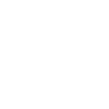
t = 0.00 s
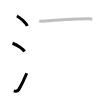
t = 3.25 s
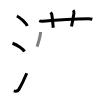
t = 6.50 s
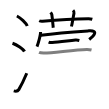
t = 9.50 s
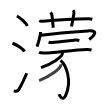
t = 12.75 s
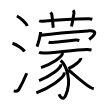
t = 16.00 s

The animated SVG that drew these frames (rendered in a browser with its animation timeline set to each time). Animation: 16 SMIL elements (animate=16); one cycle of 16.00 s.

<svg width="109px" height="109px" viewBox="0 0 px 109px" xmlns="http://www.w3.org/2000/svg" xmlns:xlink="http://www.w3.org/1999/xlink" xml:space="preserve" version="1.1"  baseProfile="full">
<path d="M16.88,16c3.66,1.78,9.45,7.32,10.37,10.09" style="fill:none;stroke:black;stroke-width:3;opacity:0">
  <animate attributeType="CSS" attributeName="opacity" from="0" to="1" begin="0s" dur="1s" repeatCount="Indefinite" fill="freeze" />
</path>
<path d="M12.5,43.25c4.24,1.46,10.94,5.99,12,8.25" style="fill:none;stroke:black;stroke-width:3;opacity:0">
  <animate attributeType="CSS" attributeName="opacity" from="0" to="1" begin="1s" dur="1s" repeatCount="Indefinite" fill="freeze" />
</path>
<path d="M13.75,90.9c2.25,0.6,4.01,0.44,5.01-1.27c2.92-4.97,5.34-10.04,7.99-16.38" style="fill:none;stroke:black;stroke-width:3;opacity:0">
  <animate attributeType="CSS" attributeName="opacity" from="0" to="1" begin="2s" dur="1s" repeatCount="Indefinite" fill="freeze" />
</path>
<path d="M39.2,20.77c1.09,0.53,2.35,0.63,3.44,0.53c9.99-0.96,34.36-2.46,45.88-2.53c1.81-0.01,2.9,0.25,3.8,0.51" style="fill:none;stroke:black;stroke-width:3;opacity:0">
  <animate attributeType="CSS" attributeName="opacity" from="0" to="1" begin="3s" dur="1s" repeatCount="Indefinite" fill="freeze" />
</path>
<path d="M50.5,12.5c0.92,1.02,1.21,1.33,1.31,1.95c0.92,5.85,1.18,11.17,1.44,13.3" style="fill:none;stroke:black;stroke-width:3;opacity:0">
  <animate attributeType="CSS" attributeName="opacity" from="0" to="1" begin="4s" dur="1s" repeatCount="Indefinite" fill="freeze" />
</path>
<path d="M73.05,10.25c0.71,0.75,1.17,1.89,0.94,2.99c-0.71,3.36-1.51,8.97-2.53,13.26" style="fill:none;stroke:black;stroke-width:3;opacity:0">
  <animate attributeType="CSS" attributeName="opacity" from="0" to="1" begin="5s" dur="1s" repeatCount="Indefinite" fill="freeze" />
</path>
<path d="M40.58,32.1c0,3.27-2.57,12.25-3.58,14.43" style="fill:none;stroke:black;stroke-width:3;opacity:0">
  <animate attributeType="CSS" attributeName="opacity" from="0" to="1" begin="6s" dur="1s" repeatCount="Indefinite" fill="freeze" />
</path>
<path d="M40.81,35.32c18.79-2.83,46.31-4.37,47.95-4.48c10.71-0.7,4.46,5.41,0.44,8.63" style="fill:none;stroke:black;stroke-width:3;opacity:0">
  <animate attributeType="CSS" attributeName="opacity" from="0" to="1" begin="7s" dur="1s" repeatCount="Indefinite" fill="freeze" />
</path>
<path d="M48.61,42.03c0.97,0.41,2.73,0.43,3.7,0.41c5.29-0.12,12.44-1.19,23.21-2.39c1.6-0.18,3.03,0.19,3.83,0.4" style="fill:none;stroke:black;stroke-width:3;opacity:0">
  <animate attributeType="CSS" attributeName="opacity" from="0" to="1" begin="8s" dur="1s" repeatCount="Indefinite" fill="freeze" />
</path>
<path d="M39.04,52.48c1.35,0.62,3.82,0.65,5.18,0.62c9.23-0.24,30.62-3.34,42.56-3.66c2.25-0.06,3.6,0.29,4.73,0.6" style="fill:none;stroke:black;stroke-width:3;opacity:0">
  <animate attributeType="CSS" attributeName="opacity" from="0" to="1" begin="9s" dur="1s" repeatCount="Indefinite" fill="freeze" />
</path>
<path d="M62.31,53.06c0.06,0.34,0.12,0.89-0.12,1.38c-1.45,2.91-9.78,9.3-21.17,13.21" style="fill:none;stroke:black;stroke-width:3;opacity:0">
  <animate attributeType="CSS" attributeName="opacity" from="0" to="1" begin="10s" dur="1s" repeatCount="Indefinite" fill="freeze" />
</path>
<path d="M60.67,60.42c5.32,4.86,11.83,19.58,4.91,35.2c-2.6,5.87-5.83,0.39-6.52-1.46" style="fill:none;stroke:black;stroke-width:3;opacity:0">
  <animate attributeType="CSS" attributeName="opacity" from="0" to="1" begin="11s" dur="1s" repeatCount="Indefinite" fill="freeze" />
</path>
<path d="M60.79,64.34c0.06,0.38,0.13,0.99-0.12,1.53c-1.48,3.23-9.98,10.33-21.6,14.68" style="fill:none;stroke:black;stroke-width:3;opacity:0">
  <animate attributeType="CSS" attributeName="opacity" from="0" to="1" begin="12s" dur="1s" repeatCount="Indefinite" fill="freeze" />
</path>
<path d="M64.21,72.38c0.07,0.51,0.16,1.32-0.15,2.06c-1.84,4.35-13.33,12.7-27.74,18.54" style="fill:none;stroke:black;stroke-width:3;opacity:0">
  <animate attributeType="CSS" attributeName="opacity" from="0" to="1" begin="13s" dur="1s" repeatCount="Indefinite" fill="freeze" />
</path>
<path d="M80.77,57.96c0.04,0.25,0.08,0.64-0.07,1c-0.85,2.12-5.72,6.76-12.39,9.6" style="fill:none;stroke:black;stroke-width:3;opacity:0">
  <animate attributeType="CSS" attributeName="opacity" from="0" to="1" begin="14s" dur="1s" repeatCount="Indefinite" fill="freeze" />
</path>
<path d="M68.25,69.74c3.39,2.61,16.69,14.54,21.97,17.5c1.31,0.74,2.32,1.24,3.57,1.49" style="fill:none;stroke:black;stroke-width:3;opacity:0">
  <animate attributeType="CSS" attributeName="opacity" from="0" to="1" begin="15s" dur="1s" repeatCount="Indefinite" fill="freeze" />
</path>
</svg>
